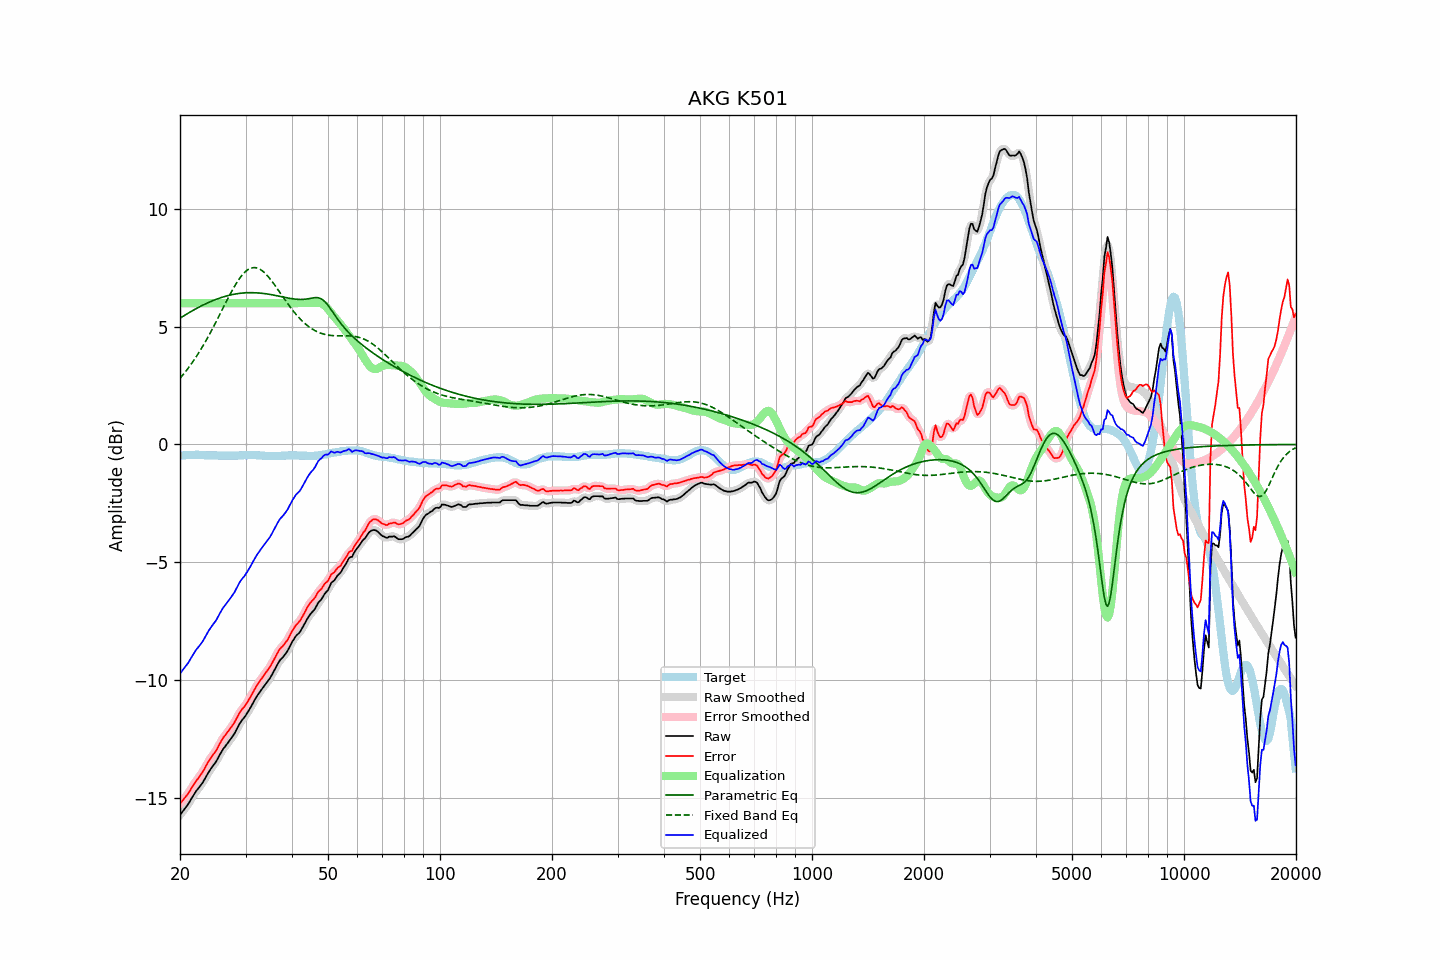

The table this chart was drawn from, first rows:
frequency, raw, error, smoothed, error_smoothed, equalization, parametric_eq, fixed_band_eq, equalized_raw, equalized_smoothed, target
20.00, -15.73, -15.25, -15.73, -15.25, 6.00, 5.36, 2.81, -9.73, -9.73, -0.48
20.20, -15.64, -15.17, -15.65, -15.17, 6.00, 5.41, 2.89, -9.64, -9.65, -0.47
20.40, -15.55, -15.09, -15.56, -15.09, 6.00, 5.45, 2.97, -9.55, -9.56, -0.46
20.61, -15.47, -15.00, -15.47, -15.01, 6.00, 5.49, 3.05, -9.47, -9.47, -0.46
20.81, -15.37, -14.92, -15.38, -14.92, 6.00, 5.53, 3.14, -9.37, -9.38, -0.45
21.02, -15.28, -14.83, -15.28, -14.83, 6.00, 5.57, 3.23, -9.28, -9.28, -0.45
21.23, -15.17, -14.73, -15.17, -14.73, 6.00, 5.61, 3.32, -9.17, -9.17, -0.44
21.44, -15.05, -14.61, -15.06, -14.61, 6.00, 5.65, 3.42, -9.05, -9.06, -0.44
21.66, -14.95, -14.50, -14.94, -14.50, 6.00, 5.69, 3.51, -8.95, -8.94, -0.44
21.87, -14.83, -14.39, -14.83, -14.39, 6.00, 5.73, 3.61, -8.83, -8.83, -0.44
22.09, -14.72, -14.29, -14.73, -14.30, 6.00, 5.77, 3.72, -8.72, -8.73, -0.43
22.31, -14.64, -14.21, -14.64, -14.20, 6.00, 5.80, 3.82, -8.64, -8.64, -0.43
22.54, -14.56, -14.11, -14.55, -14.11, 6.00, 5.84, 3.93, -8.56, -8.55, -0.44
22.76, -14.46, -14.01, -14.47, -14.02, 6.00, 5.88, 4.04, -8.46, -8.47, -0.45
22.99, -14.37, -13.92, -14.37, -13.91, 6.00, 5.91, 4.15, -8.37, -8.37, -0.45
23.22, -14.25, -13.80, -14.26, -13.80, 6.00, 5.94, 4.27, -8.25, -8.26, -0.45
23.45, -14.13, -13.67, -14.14, -13.68, 6.00, 5.98, 4.39, -8.13, -8.14, -0.46
23.69, -14.02, -13.55, -14.01, -13.55, 6.00, 6.01, 4.51, -8.02, -8.01, -0.46
23.92, -13.89, -13.43, -13.90, -13.43, 6.00, 6.04, 4.64, -7.89, -7.90, -0.46
24.16, -13.79, -13.33, -13.79, -13.33, 6.00, 6.07, 4.76, -7.79, -7.79, -0.46
24.40, -13.69, -13.23, -13.70, -13.23, 6.00, 6.10, 4.89, -7.69, -7.70, -0.46
24.65, -13.60, -13.14, -13.61, -13.14, 6.00, 6.13, 5.02, -7.60, -7.61, -0.46
24.89, -13.51, -13.05, -13.51, -13.04, 6.00, 6.15, 5.15, -7.51, -7.51, -0.46
25.14, -13.40, -12.94, -13.40, -12.93, 6.00, 6.18, 5.28, -7.40, -7.40, -0.46
25.39, -13.27, -12.80, -13.27, -12.80, 6.00, 6.20, 5.42, -7.27, -7.27, -0.47
25.65, -13.14, -12.67, -13.15, -12.67, 6.00, 6.23, 5.55, -7.14, -7.15, -0.47
25.91, -13.03, -12.55, -13.03, -12.55, 6.00, 6.25, 5.69, -7.03, -7.03, -0.47
26.16, -12.91, -12.44, -12.92, -12.45, 6.00, 6.27, 5.83, -6.91, -6.92, -0.47
26.43, -12.84, -12.36, -12.83, -12.36, 6.00, 6.29, 5.96, -6.84, -6.83, -0.47
26.69, -12.74, -12.27, -12.74, -12.27, 6.00, 6.31, 6.10, -6.74, -6.74, -0.47
26.96, -12.65, -12.18, -12.66, -12.18, 6.00, 6.33, 6.23, -6.65, -6.66, -0.47
27.23, -12.57, -12.09, -12.56, -12.09, 6.00, 6.34, 6.36, -6.57, -6.56, -0.47
27.50, -12.46, -11.99, -12.47, -11.99, 6.00, 6.36, 6.49, -6.46, -6.47, -0.47
27.77, -12.36, -11.89, -12.37, -11.89, 6.00, 6.37, 6.61, -6.36, -6.37, -0.47
28.05, -12.26, -11.79, -12.26, -11.78, 6.00, 6.39, 6.73, -6.26, -6.26, -0.47
28.33, -12.13, -11.66, -12.13, -11.66, 6.00, 6.40, 6.84, -6.13, -6.13, -0.47
28.62, -12.01, -11.53, -12.00, -11.53, 6.00, 6.41, 6.95, -6.01, -6.00, -0.47
28.90, -11.86, -11.40, -11.87, -11.41, 6.00, 6.42, 7.05, -5.86, -5.87, -0.46
29.19, -11.76, -11.30, -11.77, -11.30, 6.00, 6.43, 7.14, -5.76, -5.77, -0.46
29.48, -11.67, -11.21, -11.67, -11.22, 6.00, 6.43, 7.22, -5.67, -5.67, -0.46
29.78, -11.59, -11.14, -11.59, -11.13, 6.00, 6.44, 7.30, -5.59, -5.59, -0.45
30.08, -11.50, -11.04, -11.49, -11.04, 6.00, 6.44, 7.36, -5.50, -5.49, -0.45
30.38, -11.39, -10.93, -11.39, -10.94, 6.00, 6.44, 7.41, -5.39, -5.39, -0.45
30.68, -11.27, -10.82, -11.27, -10.82, 6.00, 6.45, 7.45, -5.27, -5.27, -0.45
30.99, -11.16, -10.70, -11.15, -10.70, 6.00, 6.45, 7.49, -5.16, -5.15, -0.45
31.30, -11.04, -10.58, -11.03, -10.58, 6.00, 6.45, 7.50, -5.04, -5.03, -0.45
31.61, -10.90, -10.45, -10.91, -10.45, 6.00, 6.45, 7.51, -4.90, -4.91, -0.45
31.93, -10.79, -10.33, -10.79, -10.33, 6.00, 6.44, 7.51, -4.79, -4.79, -0.45
32.24, -10.67, -10.21, -10.67, -10.22, 6.00, 6.44, 7.49, -4.67, -4.67, -0.46
32.57, -10.57, -10.11, -10.57, -10.11, 6.00, 6.43, 7.47, -4.57, -4.57, -0.46
32.89, -10.47, -10.01, -10.48, -10.01, 6.00, 6.43, 7.43, -4.47, -4.48, -0.46
33.22, -10.38, -9.91, -10.38, -9.91, 6.00, 6.42, 7.38, -4.38, -4.38, -0.47
33.55, -10.29, -9.82, -10.29, -9.82, 6.00, 6.41, 7.33, -4.29, -4.29, -0.47
33.89, -10.20, -9.72, -10.20, -9.72, 6.00, 6.40, 7.27, -4.20, -4.20, -0.48
34.23, -10.11, -9.63, -10.12, -9.63, 6.00, 6.39, 7.20, -4.11, -4.12, -0.48
34.57, -10.02, -9.54, -10.02, -9.54, 6.00, 6.38, 7.12, -4.02, -4.02, -0.48
34.92, -9.93, -9.44, -9.92, -9.44, 6.00, 6.37, 7.04, -3.93, -3.92, -0.48
35.27, -9.81, -9.32, -9.80, -9.32, 6.00, 6.36, 6.95, -3.81, -3.80, -0.48
35.62, -9.67, -9.19, -9.68, -9.19, 6.00, 6.35, 6.86, -3.67, -3.68, -0.48
35.97, -9.54, -9.06, -9.55, -9.06, 6.00, 6.33, 6.76, -3.54, -3.55, -0.48
... 635 more rows
